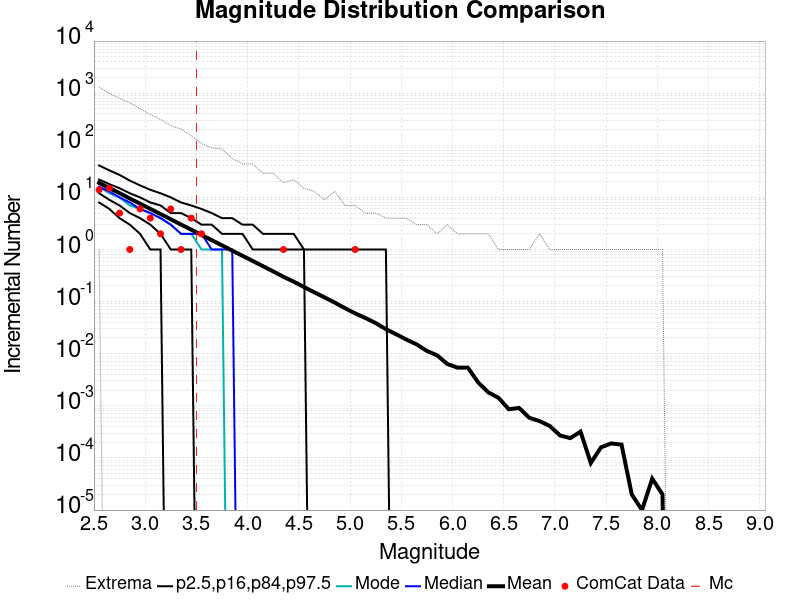

Data behind this chart, as committed beside it:
Magnitude, ComCat Data, Simulation Mean, Simulation Median, Simulation Mode, Simulation Minimum, Simulation Maximum, 2.5 %-ile, 16 %-ile, 84 %-ile, 97.5 %-ile
2.55, 14.0, 19.03, 16.0, 16.0, 1.0, 1307, 8.0, 12.0, 22.0, 41.0
2.65, 15.0, 15.14, 13.0, 12.0, 0.0, 994.0, 6.0, 9.0, 18.0, 33.0
2.75, 5.0, 12.06, 10.0, 10.0, 0.0, 794.0, 4.0, 7.0, 15.0, 27.0
2.85, 1.0, 9.541, 8.0, 7.0, 0.0, 655.0, 3.0, 5.0, 12.0, 21.0
2.95, 6.0, 7.585, 6.0, 6.0, 0.0, 502.0, 2.0, 4.0, 10.0, 17.0
3.05, 4.0, 6.017, 5.0, 5.0, 0.0, 390.0, 1.0, 3.0, 8.0, 14.0
3.15, 2.0, 4.793, 4.0, 4.0, 0.0, 313.0, 1.0, 2.0, 7.0, 12.0
3.25, 6.0, 3.807, 3.0, 3.0, 0.0, 239.0, 0.0, 1.0, 5.0, 10.0
3.35, 1.0, 3.013, 2.0, 2.0, 0.0, 204.0, 0.0, 1.0, 5.0, 8.0
3.45, 4.0, 2.401, 2.0, 2.0, 0.0, 152.0, 0.0, 1.0, 4.0, 7.0
3.55, 2.0, 1.905, 2.0, 1.0, 0.0, 109.0, 0.0, 0.0, 3.0, 6.0
3.65, 0.0, 1.509, 1.0, 1.0, 0.0, 89.0, 0.0, 0.0, 3.0, 5.0
3.75, 0.0, 1.203, 1.0, 1.0, 0.0, 85.0, 0.0, 0.0, 2.0, 4.0
3.85, 0.0, 0.9511, 1.0, 0.0, 0.0, 56.0, 0.0, 0.0, 2.0, 4.0
3.95, 0.0, 0.7586, 0.0, 0.0, 0.0, 44.0, 0.0, 0.0, 2.0, 3.0
4.05, 0.0, 0.6021, 0.0, 0.0, 0.0, 44.0, 0.0, 0.0, 1.0, 3.0
4.15, 0.0, 0.4791, 0.0, 0.0, 0.0, 29.0, 0.0, 0.0, 1.0, 2.0
4.25, 0.0, 0.3801, 0.0, 0.0, 0.0, 29.0, 0.0, 0.0, 1.0, 2.0
4.35, 1.0, 0.2992, 0.0, 0.0, 0.0, 19.0, 0.0, 0.0, 1.0, 2.0
4.45, 0.0, 0.2414, 0.0, 0.0, 0.0, 22.0, 0.0, 0.0, 1.0, 2.0
4.55, 0.0, 0.1908, 0.0, 0.0, 0.0, 15.0, 0.0, 0.0, 1.0, 1.0
4.65, 0.0, 0.1513, 0.0, 0.0, 0.0, 13.0, 0.0, 0.0, 0.0, 1.0
4.75, 0.0, 0.1209, 0.0, 0.0, 0.0, 9.0, 0.0, 0.0, 0.0, 1.0
4.85, 0.0, 0.09597, 0.0, 0.0, 0.0, 13.0, 0.0, 0.0, 0.0, 1.0
4.95, 0.0, 0.07498, 0.0, 0.0, 0.0, 7.0, 0.0, 0.0, 0.0, 1.0
5.05, 1.0, 0.05941, 0.0, 0.0, 0.0, 7.0, 0.0, 0.0, 0.0, 1.0
5.15, 0.0, 0.04847, 0.0, 0.0, 0.0, 5.0, 0.0, 0.0, 0.0, 1.0
5.25, 0.0, 0.03878, 0.0, 0.0, 0.0, 5.0, 0.0, 0.0, 0.0, 1.0
5.35, 0.0, 0.02965, 0.0, 0.0, 0.0, 4.0, 0.0, 0.0, 0.0, 1.0
5.45, 0.0, 0.02365, 0.0, 0.0, 0.0, 4.0, 0.0, 0.0, 0.0, 0.0
5.55, 0.0, 0.01869, 0.0, 0.0, 0.0, 4.0, 0.0, 0.0, 0.0, 0.0
5.65, 0.0, 0.01511, 0.0, 0.0, 0.0, 3.0, 0.0, 0.0, 0.0, 0.0
5.75, 0.0, 0.0113, 0.0, 0.0, 0.0, 3.0, 0.0, 0.0, 0.0, 0.0
5.85, 0.0, 0.00932, 0.0, 0.0, 0.0, 2.0, 0.0, 0.0, 0.0, 0.0
5.95, 0.0, 0.00634, 0.0, 0.0, 0.0, 3.0, 0.0, 0.0, 0.0, 0.0
6.05, 0.0, 0.0054, 0.0, 0.0, 0.0, 2.0, 0.0, 0.0, 0.0, 0.0
6.15, 0.0, 0.0054, 0.0, 0.0, 0.0, 2.0, 0.0, 0.0, 0.0, 0.0
6.25, 0.0, 0.00282, 0.0, 0.0, 0.0, 2.0, 0.0, 0.0, 0.0, 0.0
6.35, 0.0, 0.00181, 0.0, 0.0, 0.0, 2.0, 0.0, 0.0, 0.0, 0.0
6.45, 0.0, 0.00142, 0.0, 0.0, 0.0, 1.0, 0.0, 0.0, 0.0, 0.0
6.55, 0.0, 8.6E-4, 0.0, 0.0, 0.0, 1.0, 0.0, 0.0, 0.0, 0.0
6.65, 0.0, 9.1E-4, 0.0, 0.0, 0.0, 1.0, 0.0, 0.0, 0.0, 0.0
6.75, 0.0, 5.9E-4, 0.0, 0.0, 0.0, 1.0, 0.0, 0.0, 0.0, 0.0
6.85, 0.0, 5.1E-4, 0.0, 0.0, 0.0, 2.0, 0.0, 0.0, 0.0, 0.0
6.95, 0.0, 4.1E-4, 0.0, 0.0, 0.0, 1.0, 0.0, 0.0, 0.0, 0.0
7.05, 0.0, 2.7E-4, 0.0, 0.0, 0.0, 1.0, 0.0, 0.0, 0.0, 0.0
7.15, 0.0, 2.4E-4, 0.0, 0.0, 0.0, 1.0, 0.0, 0.0, 0.0, 0.0
7.25, 0.0, 3.2E-4, 0.0, 0.0, 0.0, 1.0, 0.0, 0.0, 0.0, 0.0
7.35, 0.0, 8.0E-5, 0.0, 0.0, 0.0, 1.0, 0.0, 0.0, 0.0, 0.0
7.45, 0.0, 1.6E-4, 0.0, 0.0, 0.0, 1.0, 0.0, 0.0, 0.0, 0.0
7.55, 0.0, 1.9E-4, 0.0, 0.0, 0.0, 1.0, 0.0, 0.0, 0.0, 0.0
7.65, 0.0, 1.8E-4, 0.0, 0.0, 0.0, 1.0, 0.0, 0.0, 0.0, 0.0
7.75, 0.0, 2.0E-5, 0.0, 0.0, 0.0, 1.0, 0.0, 0.0, 0.0, 0.0
7.85, 0.0, 1.0E-5, 0.0, 0.0, 0.0, 1.0, 0.0, 0.0, 0.0, 0.0
7.95, 0.0, 4.0E-5, 0.0, 0.0, 0.0, 1.0, 0.0, 0.0, 0.0, 0.0
8.05, 0.0, 2.0E-5, 0.0, 0.0, 0.0, 1.0, 0.0, 0.0, 0.0, 0.0
8.15, 0.0, 0.0, 0.0, 0.0, 0.0, 0.0, 0.0, 0.0, 0.0, 0.0
8.25, 0.0, 0.0, 0.0, 0.0, 0.0, 0.0, 0.0, 0.0, 0.0, 0.0
8.35, 0.0, 0.0, 0.0, 0.0, 0.0, 0.0, 0.0, 0.0, 0.0, 0.0
8.45, 0.0, 0.0, 0.0, 0.0, 0.0, 0.0, 0.0, 0.0, 0.0, 0.0
... 6 more rows
